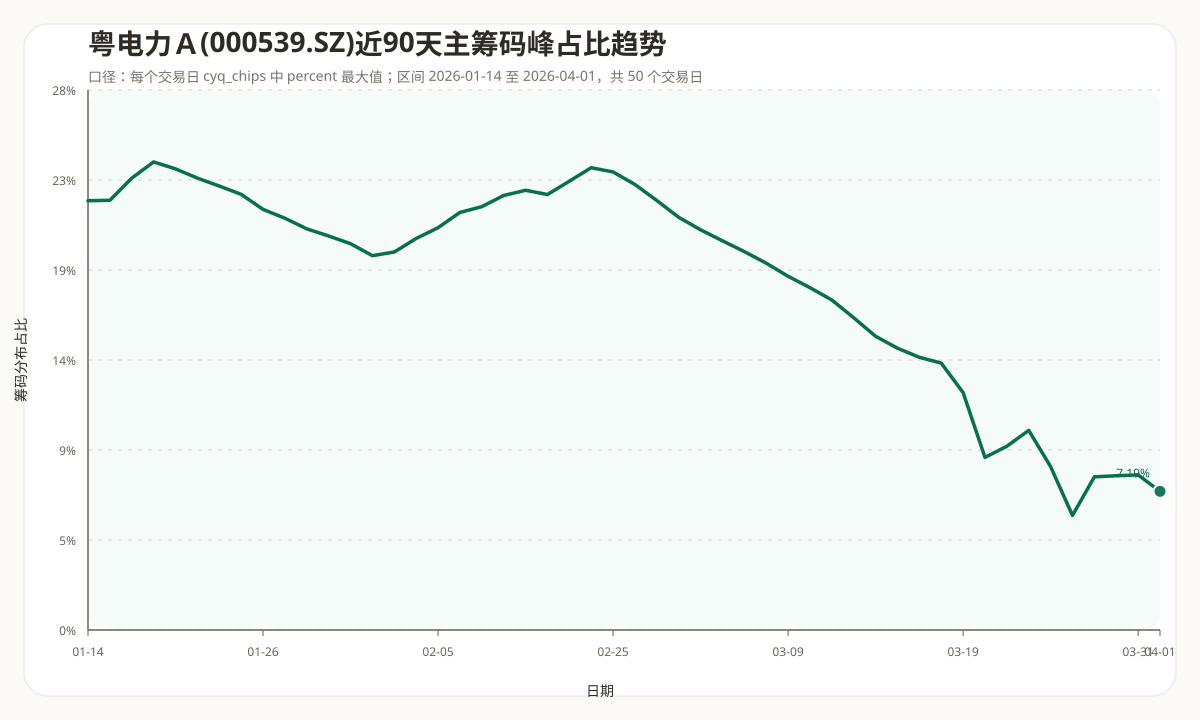

The data file committed next to this chart (first rows):
date, peak_price, peak_percent, chip_total_percent, date_str
2026-01-14, 4.6, 22.26, 100, 2026-01-14
2026-01-15, 4.6, 22.28, 100, 2026-01-15
2026-01-16, 4.6, 23.43, 100, 2026-01-16
2026-01-19, 4.6, 24.27, 100, 2026-01-19
2026-01-20, 4.6, 23.91, 100, 2026-01-20
2026-01-21, 4.6, 23.43, 100, 2026-01-21
2026-01-22, 4.6, 23.02, 100, 2026-01-22
2026-01-23, 4.6, 22.59, 100, 2026-01-23
2026-01-26, 4.6, 21.81, 100, 2026-01-26
2026-01-27, 4.6, 21.35, 100, 2026-01-27
2026-01-28, 4.6, 20.8, 100, 2026-01-28
2026-01-29, 4.6, 20.43, 100, 2026-01-29
2026-01-30, 4.6, 20.03, 100, 2026-01-30
2026-02-02, 4.6, 19.41, 100.0, 2026-02-02
2026-02-03, 4.8, 19.6, 100, 2026-02-03
2026-02-04, 4.8, 20.3, 100, 2026-02-04
2026-02-05, 4.8, 20.86, 100, 2026-02-05
2026-02-06, 4.8, 21.65, 100, 2026-02-06
2026-02-09, 4.8, 21.95, 100, 2026-02-09
2026-02-10, 4.8, 22.53, 100.0, 2026-02-10
2026-02-11, 4.8, 22.8, 99.99, 2026-02-11
2026-02-12, 4.8, 22.58, 100, 2026-02-12
2026-02-13, 4.8, 23.27, 100, 2026-02-13
2026-02-24, 4.8, 23.97, 100, 2026-02-24
2026-02-25, 4.8, 23.75, 100, 2026-02-25
2026-02-26, 4.8, 23.1, 100, 2026-02-26
2026-02-27, 4.8, 22.27, 100, 2026-02-27
2026-03-02, 4.8, 21.4, 100, 2026-03-02
2026-03-03, 4.8, 20.75, 100, 2026-03-03
2026-03-04, 4.8, 20.18, 100, 2026-03-04
2026-03-05, 4.8, 19.62, 100, 2026-03-05
2026-03-06, 4.8, 19.02, 100, 2026-03-06
2026-03-09, 4.8, 18.34, 100, 2026-03-09
2026-03-10, 4.8, 17.75, 100, 2026-03-10
2026-03-11, 4.8, 17.11, 100, 2026-03-11
2026-03-12, 4.8, 16.19, 100, 2026-03-12
2026-03-13, 4.8, 15.23, 100, 2026-03-13
2026-03-16, 4.8, 14.61, 100, 2026-03-16
2026-03-17, 4.8, 14.14, 100, 2026-03-17
2026-03-18, 4.8, 13.84, 100, 2026-03-18
2026-03-19, 4.8, 12.31, 100, 2026-03-19
2026-03-20, 4.8, 8.95, 99.96, 2026-03-20
2026-03-23, 6.2, 9.53, 100, 2026-03-23
2026-03-24, 6.2, 10.35, 100, 2026-03-24
2026-03-25, 6.2, 8.47, 100.0, 2026-03-25
2026-03-26, 6.2, 5.94, 100, 2026-03-26
2026-03-27, 7.1, 7.94, 100, 2026-03-27
2026-03-30, 6.3, 8.0, 100.1, 2026-03-30
2026-03-31, 6.3, 8.04, 100, 2026-03-31
2026-04-01, 6.3, 7.19, 100, 2026-04-01
